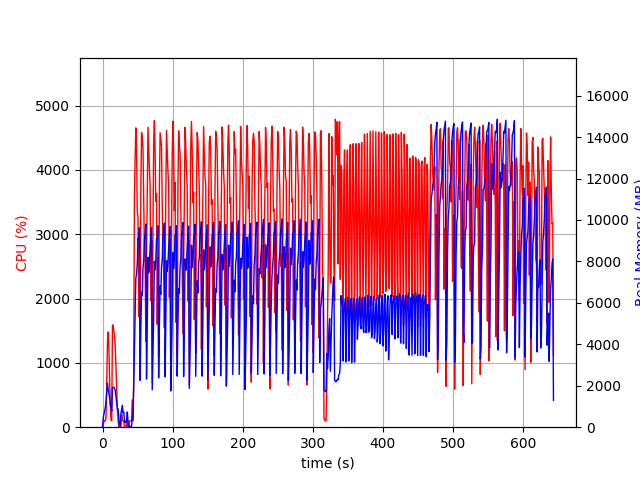

The file beside this chart, header and first rows:
elapsed_time, nproc, cpu, mem_real, mem_virtual
3.62396240234375e-05, 1, 0.0, 9.922, 3192
1.007, 2, 24.8, 466.1, 1297
2.014, 2, 100.2, 630.7, 1471
3.022, 2, 99.1, 796.9, 1635
4.031, 2, 100.1, 967.3, 1867
5.04, 2, 172.6, 1269, 2130
6.048, 2, 713.3, 1750, 2631
7.057, 2, 1324, 2119, 3128
8.066, 2, 1480, 1796, 2711
9.077, 2, 1221, 1615, 2809
10.09, 2, 742.1, 1425, 2967
11.09, 2, 343.3, 1072, 3065
12.1, 2, 108.2, 943.9, 3085
13.11, 2, 99.2, 777.3, 3118
14.12, 2, 1576, 1882, 3290
15.13, 2, 1591, 1932, 3297
16.14, 2, 1490, 1923, 3297
17.14, 2, 1393, 1877, 3297
18.15, 2, 1252, 1771, 3297
19.16, 2, 929.7, 1476, 3337
20.17, 2, 635.4, 1175, 3401
21.18, 2, 270.1, 884.9, 3445
22.19, 2, 99.9, 884.9, 3445
23.2, 2, 2.0, 452.3, 998.7
24.21, 2, 4.0, 27.7, 3230
25.22, 2, 0.0, 55.84, 164
26.23, 4, 10.9, 657.5, 2459
27.24, 4, 198.8, 871, 2727
28.26, 8, 99.8, 1057, 3146
29.27, 3, 99.9, 672.1, 2153
30.28, 3, 100.0, 726.6, 2265
31.29, 3, 0.0, 240.8, 1594
32.3, 3, 3.0, 295.6, 1649
33.31, 3, 2.0, 226.1, 1597
34.32, 3, 99.1, 367.6, 1717
35.33, 6, 3.0, 735, 2895
36.34, 3, 100.2, 295.9, 1655
37.35, 2, 1.0, 33, 74.61
38.35, 1, 85.3, 40.21, 612
39.36, 1, 100.1, 40.21, 612
40.37, 1, 99.3, 40.21, 612
41.38, 1, 100.2, 38.71, 612
42.38, 1, 422.0, 507.8, 5992
43.4, 1, 99.0, 507.8, 5992
44.41, 1, 674.0, 1897, 8912
45.47, 1, 3599, 3634, 10744
46.48, 1, 4177, 5419, 15452
47.5, 1, 4652, 7193, 19110
48.52, 1, 4322, 7395, 19110
49.54, 1, 3368, 7891, 19110
50.57, 1, 3256, 9112, 19315
51.58, 1, 1720, 9033, 19315
52.59, 1, 2656, 9637, 19315
53.6, 1, 1124, 2261, 19315
54.65, 1, 3698, 4775, 19315
55.67, 1, 4582, 6524, 19320
56.69, 1, 4499, 6339, 19708
57.71, 1, 4339, 7684, 19708
58.72, 1, 3539, 8034, 19713
59.73, 1, 2754, 9072, 19713
... 575 more rows
